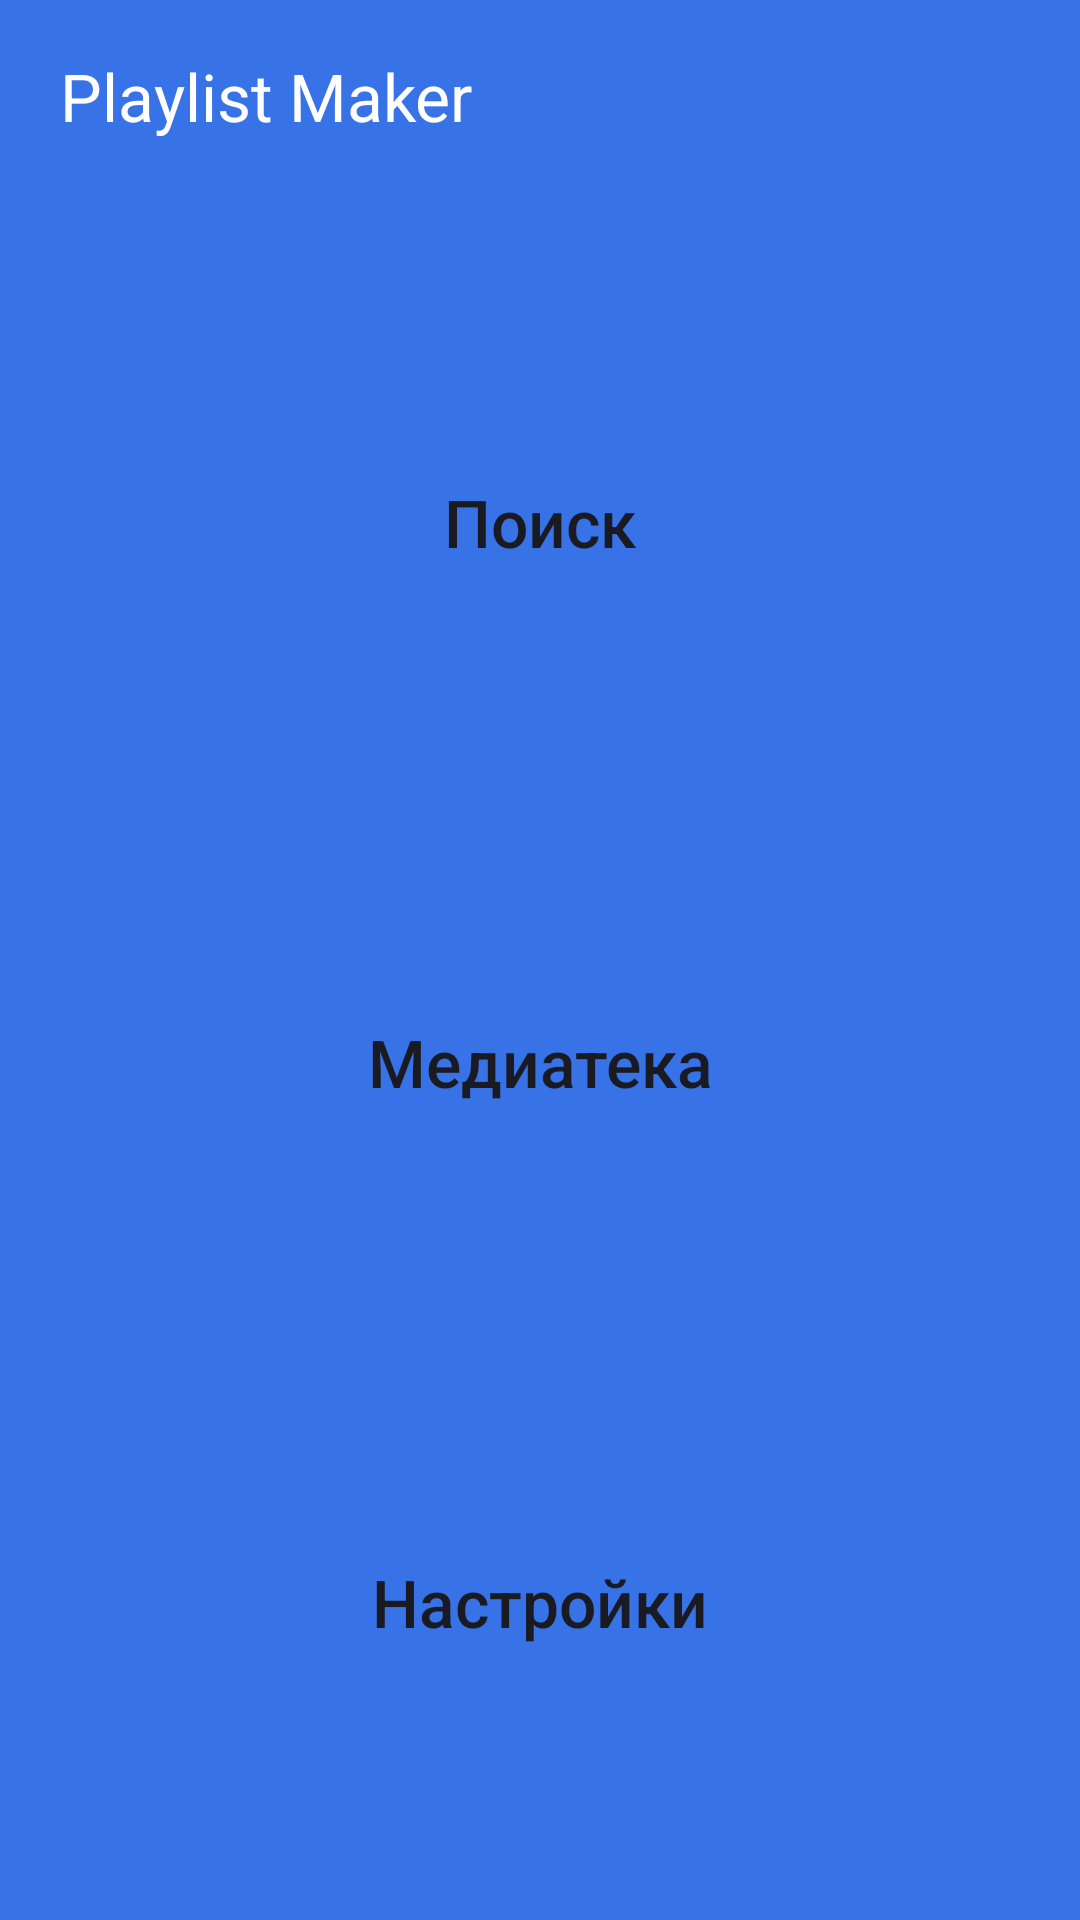

Android layout source for this screen:
<!-- AndroidManifest.xml: application theme Base.Theme.PlaylistMaker -->
<!-- res/layout/activity_main.xml -->
<?xml version="1.0" encoding="utf-8"?>
<androidx.constraintlayout.widget.ConstraintLayout
    xmlns:android="http://schemas.android.com/apk/res/android"
    xmlns:tools="http://schemas.android.com/tools"
    xmlns:app="http://schemas.android.com/apk/res-auto"
    android:id="@+id/main"
    android:layout_width="match_parent"
    android:layout_height="match_parent"
    tools:context=".main.ui.MainActivity">

    <LinearLayout
        android:layout_width="match_parent"
        android:layout_height="match_parent"
        android:orientation="vertical"
        android:background="?attr/colorPrimary">

        <TextView
            android:layout_width="304dp"
            android:layout_height="56dp"
            android:layout_marginStart="@dimen/margin_small"
            android:layout_marginTop="@dimen/margin_small"
            android:layout_marginBottom="@dimen/margin_medium"
            android:paddingStart="@dimen/margin_medium"
            android:gravity="center_vertical"
            android:font="@font/ys_display_medium"
            android:letterSpacing="0"
            android:text="@string/app_name"
            android:textColor="?attr/colorOnPrimary"
            android:textSize="22sp" />

        <LinearLayout
            android:layout_width="match_parent"
            android:layout_height="match_parent"
            android:orientation="vertical"
            android:layout_marginBottom="24dp"
            android:background="?attr/colorPrimary">

            <Button
                android:id="@+id/searchbutton"
                style="@style/ButtonOnMainStyle"
                android:text="@string/button_search"
                app:cornerRadius="@dimen/corner_radius"
                app:icon="@drawable/ic_search_24"
                app:iconGravity="textStart"
                app:iconTint="@color/YP_Black"/>

            <Button
                android:id="@+id/libbutton"
                style="@style/ButtonOnMainStyle"
                android:text="@string/button_mediat"
                app:cornerRadius="@dimen/corner_radius"
                app:icon="@drawable/ic_media_lib_24"
                app:iconGravity="textStart"
                app:iconTint="@color/YP_Black" />

            <Button
                android:id="@+id/setbutton"
                style="@style/ButtonOnMainStyle"
                android:text="@string/button_settings"
                app:cornerRadius="@dimen/corner_radius"
                app:icon="@drawable/ic_gear_24"
                app:iconGravity="textStart"
                app:iconTint="@color/YP_Black" />
        </LinearLayout>

    </LinearLayout>
</androidx.constraintlayout.widget.ConstraintLayout>
<!-- resources referenced by this layout -->
<resources>
  <color name="YP_Black">#1A1B22</color>
  <dimen name="margin_medium">16dp</dimen>
  <dimen name="margin_small">4dp</dimen>
  <string name="app_name">Playlist Maker</string>
  <string name="button_mediat">Медиатека</string>
  <string name="button_search">Поиск</string>
  <string name="button_settings">Настройки</string>
  <style name="ButtonOnMainStyle" parent="Widget.MaterialComponents.Button.UnelevatedButton">
          <item name="android:layout_width">match_parent</item>
          <item name="android:layout_height">0dp</item>
          <item name="android:layout_gravity">center</item>
          <item name="android:layout_marginStart">@dimen/margin_medium</item>
          <item name="android:layout_marginTop">@dimen/margin_medium</item>
          <item name="android:layout_marginEnd">@dimen/margin_medium</item>
          <item name="android:layout_weight">333</item>
          <item name="android:backgroundTint">#ffffff</item>
          <item name="android:font">@font/ys_display_medium</item>
          <item name="android:letterSpacing">0</item>
          <item name="android:textSize">22sp</item>
          <item name="android:textColor">@color/YP_Black</item>
          <item name="android:textAllCaps">false</item>
      </style>
  <style name="Base.Theme.PlaylistMaker" parent="Theme.MaterialComponents.DayNight.NoActionBar">
          <item name="colorPrimary">@color/YP_Blue</item>
          <item name="colorOnPrimary">@color/YP_White</item>
          <item name="colorSecondary">@color/YP_White</item>
          <item name="colorOnSecondary">@color/YP_Black</item>
          
          
      </style>
  <color name="YP_Blue">#3772E7</color>
  <color name="YP_White">#FFFFFFFF</color>
</resources>
